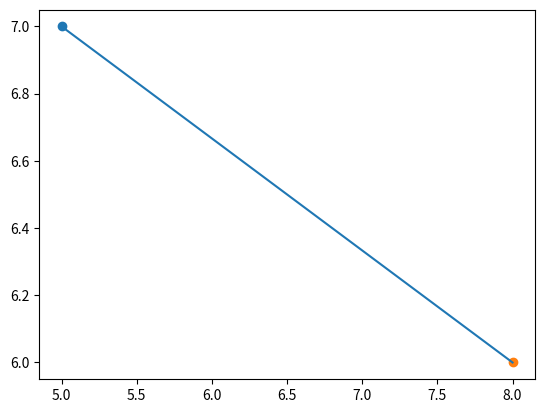

The matplotlib source for this figure: (Note: this script raises an exception after producing the figure.)
import matplotlib.pyplot as plt
import numpy as np
def nacrtaj_funkciju(x1,y1,x2,y2):

    k=(y2-y1)/(x2-x1)
    l=y1-(k*x1)
    print('y={}x+{}'.format(k,l))
    z=np.linspace(0,10,1000)
    x=[x1,x2]
    y=[y1,y2]
    plt.scatter(x1,y1)
    plt.scatter(x2,y2)
    plt.plot(x,y)
    plt.show()
    im.save(zadatak_5.png)
nacrtaj_funkciju(5, 7, 8, 6)